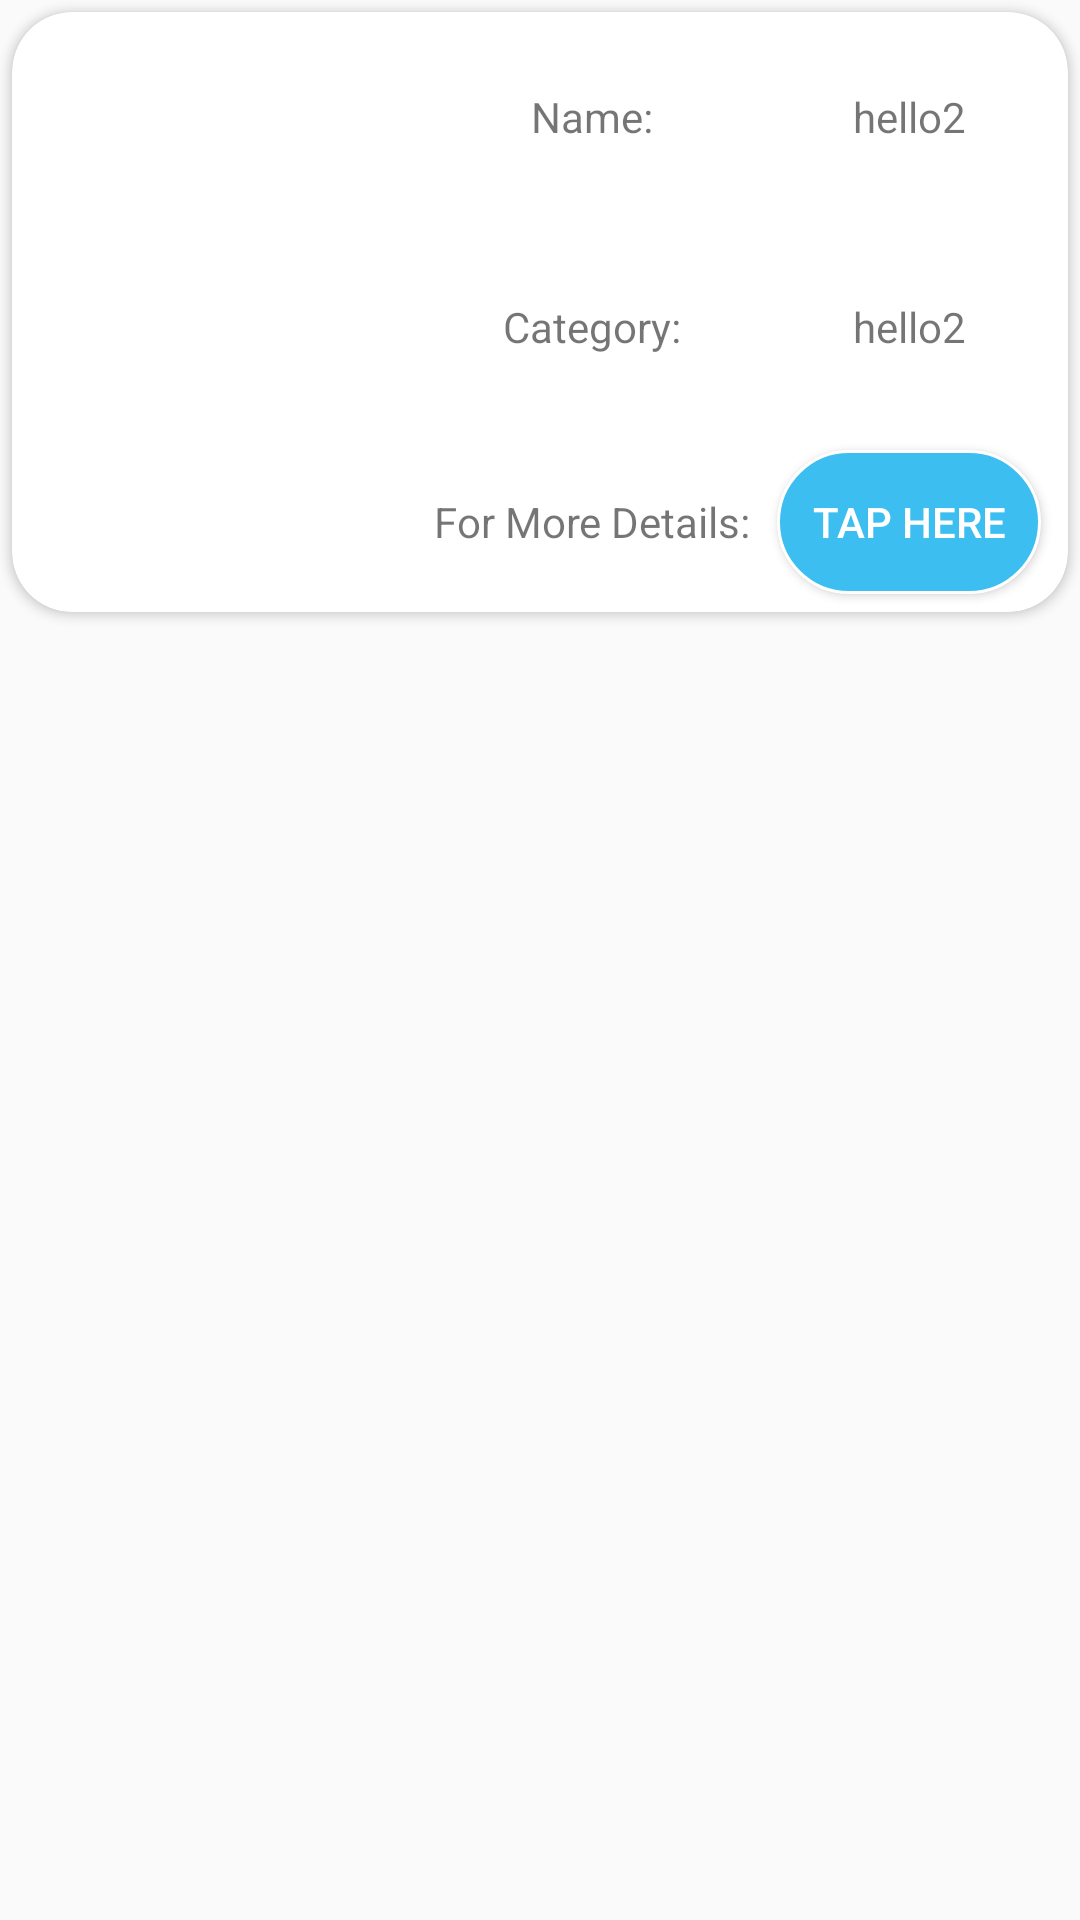

The Android layout XML behind this screen, and the referenced resources:
<!-- AndroidManifest.xml: application theme Theme.AppCompat.Light -->
<!-- res/layout/home_product_recycler_card.xml -->
<?xml version="1.0" encoding="utf-8"?>
<androidx.appcompat.widget.LinearLayoutCompat xmlns:android="http://schemas.android.com/apk/res/android"
    xmlns:app="http://schemas.android.com/apk/res-auto"
    android:layout_width="match_parent"
    android:layout_height="wrap_content"
    android:layout_margin="8dp">

    <androidx.cardview.widget.CardView
        android:layout_width="match_parent"
        android:layout_height="200dp"
        android:layout_margin="4dp"
        android:elevation="20dp"
        android:background="@drawable/button_shape_color"
        app:cardCornerRadius="20dp">

        <androidx.appcompat.widget.LinearLayoutCompat
            android:layout_width="match_parent"
            android:layout_height="match_parent"
            android:orientation="horizontal"
            android:weightSum="1">

            <ImageView
                android:id="@+id/iv_home_product_image"
                android:layout_width="0dp"
                android:layout_height="match_parent"
                android:layout_weight="0.4"
                android:src="@mipmap/ic_launcher">

            </ImageView>

            <androidx.appcompat.widget.LinearLayoutCompat
                android:layout_width="0dp"
                android:layout_height="match_parent"
                android:layout_weight="0.6"
                android:orientation="vertical"
                android:weightSum="1">

                <androidx.appcompat.widget.LinearLayoutCompat
                    android:layout_width="match_parent"
                    android:layout_height="0dp"
                    android:layout_weight="0.7"
                    android:orientation="vertical"
                    android:weightSum="2">

                    <androidx.appcompat.widget.LinearLayoutCompat
                        android:layout_width="match_parent"
                        android:layout_height="0dp"
                        android:layout_weight="1"
                        android:orientation="horizontal"
                        android:weightSum="2">

                        <TextView
                            android:layout_width="0dp"
                            android:layout_height="match_parent"
                            android:layout_weight="1"
                            android:gravity="center"
                            android:text="Name:" />

                        <TextView
                            android:id="@+id/tv_home_product_name"
                            android:layout_width="0dp"
                            android:layout_height="match_parent"
                            android:layout_weight="1"
                            android:gravity="center"
                            android:text="hello2" />

                    </androidx.appcompat.widget.LinearLayoutCompat>

                    <androidx.appcompat.widget.LinearLayoutCompat
                        android:layout_width="match_parent"
                        android:layout_height="0dp"
                        android:layout_weight="1"
                        android:gravity="center"
                        android:orientation="horizontal"
                        android:weightSum="2">

                        <TextView
                            android:layout_width="0dp"
                            android:layout_height="match_parent"
                            android:layout_weight="1"
                            android:gravity="center"
                            android:text="Category:" />

                        <TextView
                            android:id="@+id/tv_home_product_category"
                            android:layout_width="0dp"
                            android:layout_height="match_parent"
                            android:layout_weight="1"
                            android:gravity="center"
                            android:text="hello2" />

                    </androidx.appcompat.widget.LinearLayoutCompat>

                </androidx.appcompat.widget.LinearLayoutCompat>

                <androidx.appcompat.widget.LinearLayoutCompat
                    android:layout_width="match_parent"
                    android:layout_height="0dp"
                    android:layout_weight="0.3"
                    android:orientation="horizontal"
                    android:weightSum="1">

                    <TextView
                        android:layout_width="wrap_content"
                        android:layout_height="match_parent"
                        android:layout_weight="0.5"
                        android:gravity="center_vertical"
                        android:text="For More Details:" />

                    <Button
                        android:id="@+id/bt_product_card_click"
                        android:layout_width="wrap_content"
                        android:layout_height="wrap_content"
                        android:layout_gravity="center"
                        android:background="@drawable/button_shape_color"
                        android:text="Tap Here"
                        android:textColor="@color/white" />

                </androidx.appcompat.widget.LinearLayoutCompat>
            </androidx.appcompat.widget.LinearLayoutCompat>

        </androidx.appcompat.widget.LinearLayoutCompat>
    </androidx.cardview.widget.CardView>

</androidx.appcompat.widget.LinearLayoutCompat>
<!-- resources referenced by this layout -->
<resources>
  <color name="white">#FFFFFF</color>
  <!-- drawable button_shape_color (drawable) -->
  <?xml version="1.0" encoding="utf-8"?>
  <shape
      xmlns:android="http://schemas.android.com/apk/res/android"
      android:shape="rectangle">
  
      <solid
          android:color="@color/primary">
      </solid>
  
      <corners
          android:radius="25dp">
      </corners>
  
      <stroke
          android:width="1dp"
          android:color="#FFF">
      </stroke>
  
      <padding
          android:top="0dp"
          android:right="10dp"
          android:left="10dp"
          android:bottom="0dp">
      </padding>
  
  </shape>
  <color name="primary">#3CBEF0</color>
</resources>
